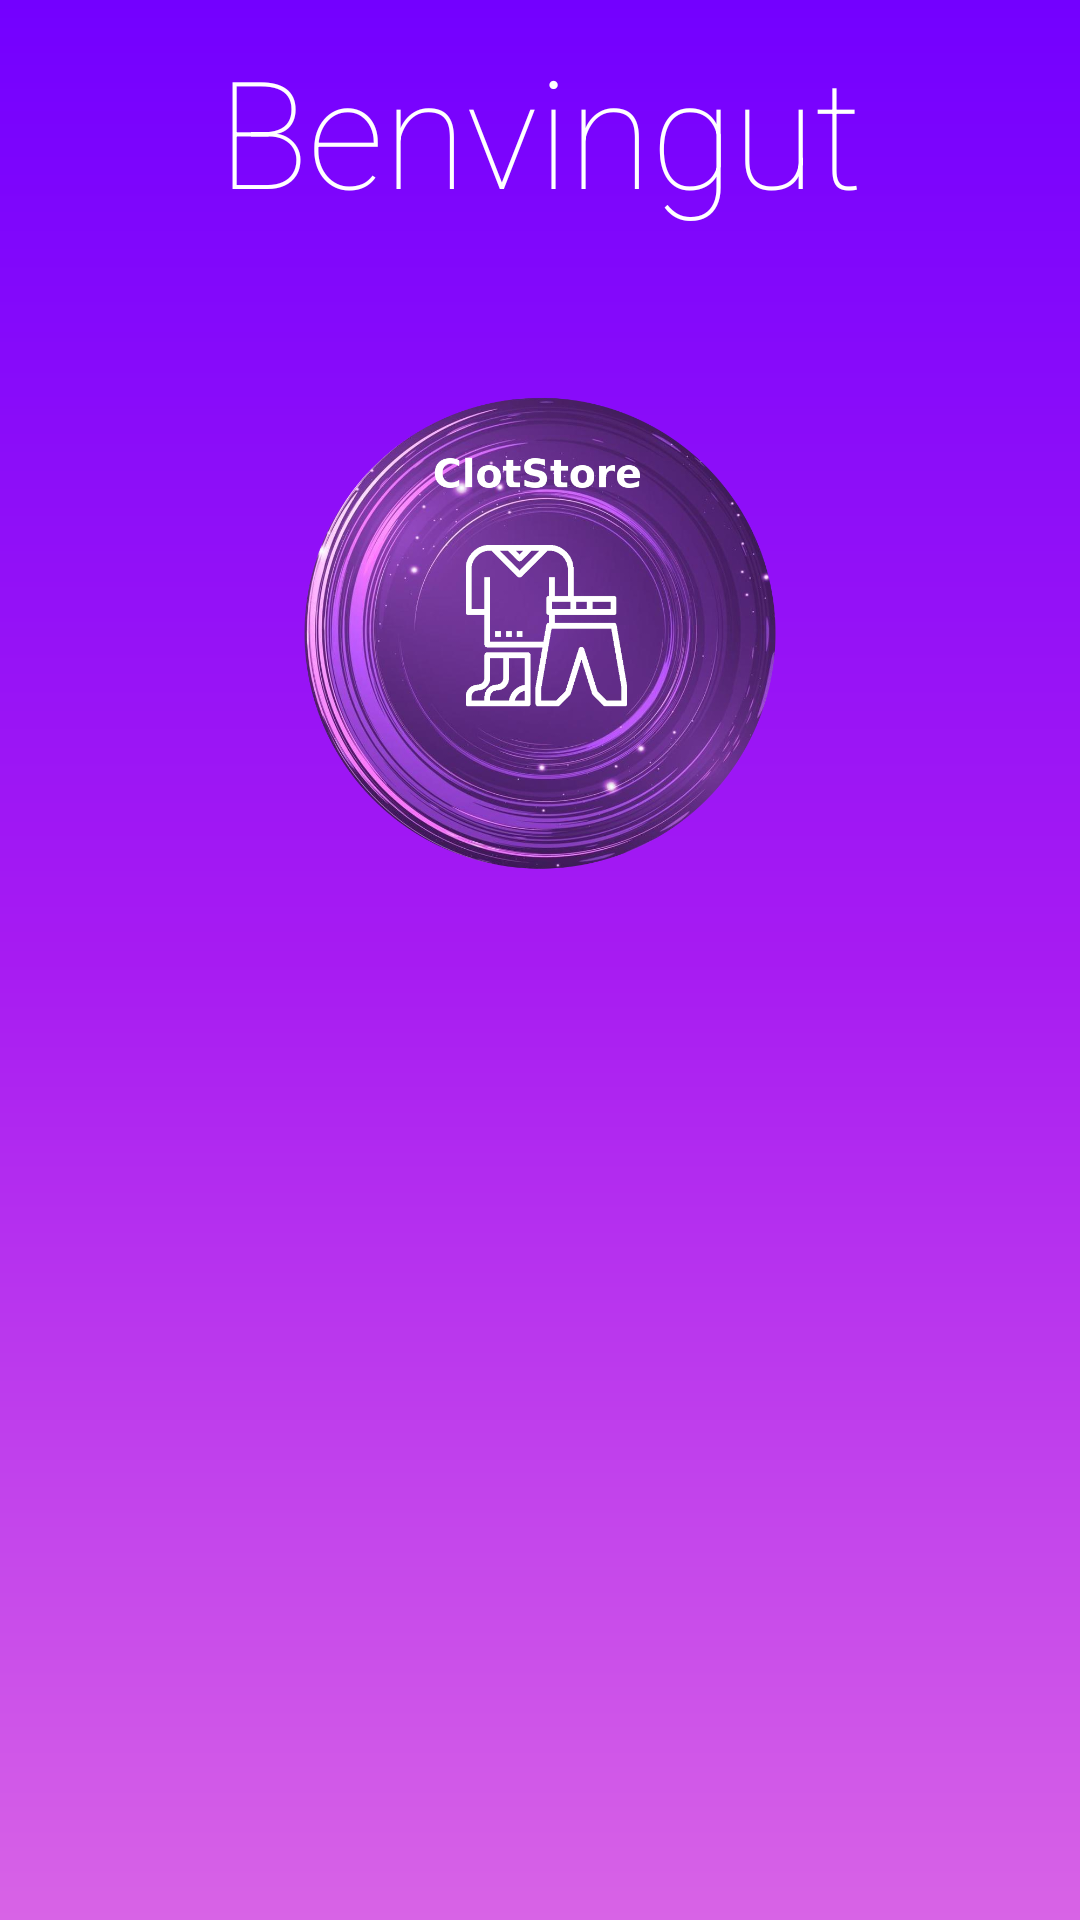

Write the Android layout XML for this screen, with the resource values it uses.
<!-- AndroidManifest.xml: application theme Theme.ClotStore -->
<!-- res/layout/activity_pantalla_inicial.xml -->
<?xml version="1.0" encoding="utf-8"?>
<androidx.constraintlayout.widget.ConstraintLayout xmlns:android="http://schemas.android.com/apk/res/android"
    xmlns:app="http://schemas.android.com/apk/res-auto"
    xmlns:tools="http://schemas.android.com/tools"
    android:layout_width="match_parent"
    android:layout_height="match_parent"
    tools:context=".PantallaInicial.PantallaInicial"
    android:background="@drawable/gradient">

    <TextView
        android:layout_width="wrap_content"
        android:layout_height="70dp"
        android:text="Benvingut"
        android:fontFamily="sans-serif-thin"
        android:textColor="@color/white"
        android:textSize="50dp"
        app:layout_constraintBottom_toTopOf="@+id/imageView2"
        app:layout_constraintEnd_toEndOf="parent"
        app:layout_constraintStart_toStartOf="parent"
        app:layout_constraintTop_toTopOf="parent" />

    <ImageView
        android:id="@+id/imageView2"
        android:layout_width="180dp"
        android:layout_height="240dp"
        android:src="@drawable/logoempresa"
        app:layout_constraintBottom_toTopOf="@+id/loading_gif"
        app:layout_constraintEnd_toEndOf="parent"
        app:layout_constraintStart_toStartOf="parent"
        app:layout_constraintTop_toTopOf="parent" />

    <ImageView
        android:layout_marginBottom="150dp"
        android:id="@+id/loading_gif"
        android:layout_width="70dp"
        android:layout_height="70dp"
        android:src="@drawable/loading"
        app:layout_constraintBottom_toBottomOf="parent"
        app:layout_constraintEnd_toEndOf="parent"
        app:layout_constraintStart_toStartOf="parent"
 />
</androidx.constraintlayout.widget.ConstraintLayout>
<!-- resources referenced by this layout -->
<resources>
  <color name="white">#FFFFFFFF</color>
  <!-- drawable gradient (drawable) -->
  <?xml version="1.0" encoding="utf-8"?>
  <shape xmlns:android="http://schemas.android.com/apk/res/android"
      android:shape="rectangle">
      
      <gradient
          android:startColor="#7300ff"
          android:centerColor="#a71bf2"
          android:endColor="#d863e6"
          android:angle="270" />
  </shape>
  <!-- drawable logoempresa: png bitmap (drawable-v24, 701153 bytes) -->
  <style name="Theme.ClotStore" parent="Theme.MaterialComponents.DayNight.DarkActionBar">
          
          <item name="colorPrimary">@color/purple_500</item>
          <item name="colorPrimaryVariant">@color/purple_700</item>
          <item name="colorOnPrimary">@color/white</item>
          
          <item name="colorSecondary">@color/teal_200</item>
          <item name="colorSecondaryVariant">@color/teal_700</item>
          <item name="colorOnSecondary">@color/black</item>
          
          <item name="android:statusBarColor">?attr/colorPrimaryVariant</item>
          
      </style>
  <color name="purple_500">#FF6200EE</color>
  <color name="purple_700">#FF3700B3</color>
  <color name="teal_200">#FF03DAC5</color>
  <color name="teal_700">#FF018786</color>
  <color name="black">#FF000000</color>
</resources>
